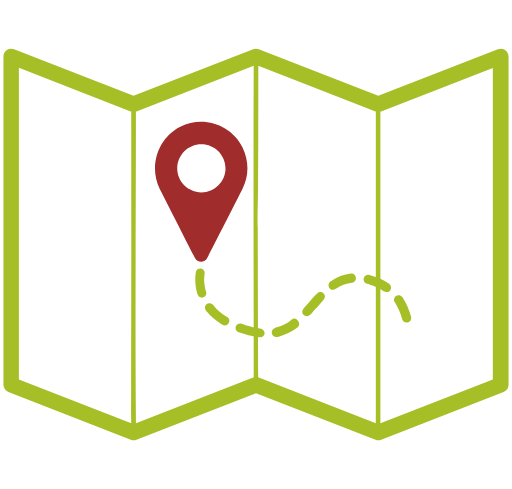
t = 0.00 s
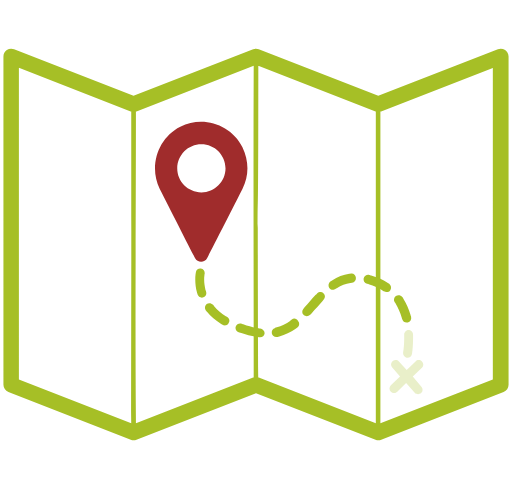
t = 0.09 s
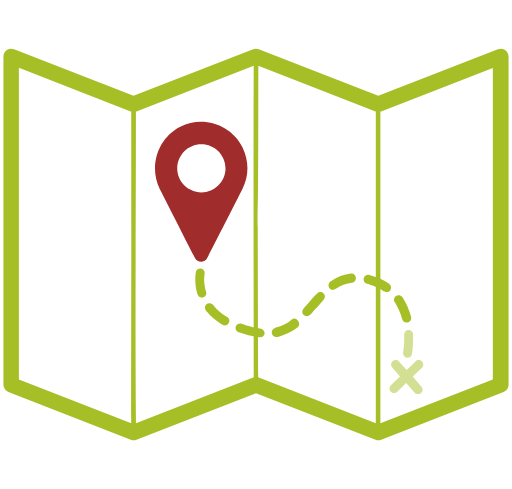
t = 0.18 s
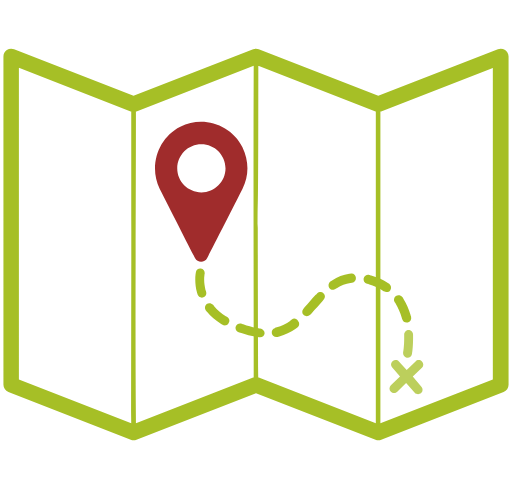
t = 0.26 s
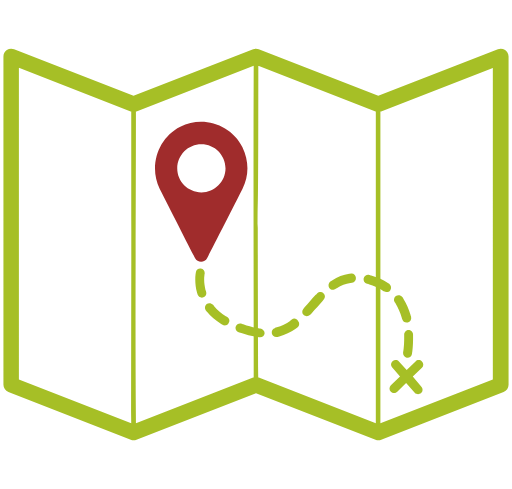
t = 0.35 s

The animated SVG that drew these frames (rendered in a browser with its animation timeline set to each time). Animation: 12 SMIL elements (animate=11,animateTransform=1); one cycle of 0.35 s.

<?xml version="1.0" encoding="UTF-8" standalone="no"?>
<svg
   xmlns:i="http://ns.adobe.com/AdobeIllustrator/10.0/"
   xmlns:dc="http://purl.org/dc/elements/1.1/"
   xmlns:cc="http://creativecommons.org/ns#"
   xmlns:rdf="http://www.w3.org/1999/02/22-rdf-syntax-ns#"
   xmlns:svg="http://www.w3.org/2000/svg"
   xmlns="http://www.w3.org/2000/svg"
  xmlns:xlink="http://www.w3.org/1999/xlink"
   height="430"
   width="450"
   id="svg10"
   y="0px"
   x="0px"
   version="1.1"
   viewBox="0 0 450.00001 430.00001">
  <metadata
     id="metadata16">
    <rdf:RDF>
      <cc:Work
         rdf:about="">
        <dc:format>image/svg+xml</dc:format>
        <dc:type
           rdf:resource="http://purl.org/dc/dcmitype/StillImage" />
        <dc:title></dc:title>
      </cc:Work>
    </rdf:RDF>
  </metadata>
  <defs
     id="defs14" />
  <g
     id="g4"
     transform="translate(-190.7394,-405.15311)">
    <path
       id="path2"
       d="m 203.0334,448.42435 c -2.112,-0.828 -4.528,-0.597 -6.392,0.728 -1.863,1.285 -2.994,3.427 -2.994,5.66399 l 0,288.76201 c 0,2.817 1.761,5.27499 4.369,6.311 l 107.609,41.99199 c 1.614,0.621 3.401,0.621 5.016,0 l 105.1,-40.941 105.1,40.941 c 0.827,0.33101 1.678,0.48401 2.508,0.48401 0.872,0 1.677,-0.164 2.505,-0.48401 l 107.608,-41.99199 c 2.61,-0.995 4.369,-3.45001 4.369,-6.311 l 0,-288.76201 c -0.07,-2.27899 -1.25,-4.42099 -3.073,-5.66399 -1.863,-1.28301 -4.24,-1.515 -6.311,-0.728 l -105.181,40.939 -105.1,-40.939 c -1.615,-0.621 -3.317,-0.621 -4.935,0 l -105.182,40.939 -105.019,-40.939 z m 210.685,14.48099 c -0.36413,91.77356 0,182.29946 0,274.12401 -0.182,0.03 -0.371,0 -0.485,0.08 l -103.077,40.211 c -0.77683,-92.7961 -0.004,-173.1198 -0.004,-274.117 0.184,-0.03 0.329,0 0.485,-0.08 l 103.079,-40.212 z m 4.044,0.08 103.077,40.132 c 0.07,0.03 0.182,0.03 0.256,0.08 l 0,274.037 -102.916,-40.049 c -0.183,-0.04 -0.328,-0.04 -0.485,-0.08 -0.94634,-253.50476 0.09,-54.10129 0.09,-274.107 z m -210.525,1.781 98.305,38.352 c 0.106,0.03 0.328,0.03 0.485,0.08 0.14394,123.24891 0,179.0769 0,274.118 l -98.79,-38.432 z m 416.76,0.08 0,274.037 -98.87,38.514 0,-274.119 c 0.255,-0.04 0.437,-0.08 0.645,-0.163 l 98.224,-38.27 z"
       style="fill:#a6bf26;fill-opacity:1" />
    <path
       style="fill:#a6bf26;fill-opacity:1"
       id="dash9"
       d="m 371.85567,661.7581 c 0,-0.24396 -0.24396,-1.2198 -0.48792,-1.46376 -0.73188,-2.92751 -1.2198,-6.09899 -1.2198,-9.27047 0,-1.2198 0,-2.68356 0.24396,-3.90336 0,-0.24396 0.24396,-1.2198 0.24396,-1.46376 0.24396,-2.19564 -1.2198,-4.14732 -3.41544,-4.39128 -2.19564,-0.24396 -4.14732,1.2198 -4.39128,3.41544 0,0.24396 -0.24396,1.70772 -0.24396,1.70772 -0.24396,1.46376 -0.24396,3.17148 -0.24396,4.63524 0,3.90336 0.48792,7.80671 1.46376,11.22215 0,0.24396 0.48792,1.46376 0.48792,1.70772 0.48792,1.70772 2.19564,2.92752 3.90336,2.92752 0.48792,0 0.73188,0 1.2198,-0.24396 1.95168,-0.48792 3.17148,-2.68356 2.4396,-4.8792 z" />
    <path
       style="fill:#a6bf26;fill-opacity:1"
       id="dash1"
       d="m 546.04301,699.57188 c 0,0 0,2.4396 0,3.17148 0,5.61108 -0.48791,10.24632 -0.97583,12.44195 -0.24396,2.19564 1.21979,4.14732 3.17147,4.63524 0.24396,0 0.48792,0 0.73188,0 1.95168,0 3.6594,-1.46376 3.90336,-3.41544 0.48792,-2.43959 0.97584,-7.31879 0.97584,-13.66175 0,-0.48792 0,-0.97584 0,-1.70772 0,-0.24396 0,-1.46376 0,-1.70772 0,-2.19564 -1.95168,-3.90336 -4.14732,-3.90336 -1.95168,0 -3.6594,1.95168 -3.6594,4.14732 z" />
    <path
       style="fill:#a6bf26;fill-opacity:1"
       id="dash8"
       d="m 390.39662,683.95845 c -0.24396,-0.24396 -1.2198,-0.73188 -1.2198,-0.73188 -4.14732,-2.68356 -7.56276,-5.61108 -10.24632,-8.78255 0,0 -0.73188,-0.97584 -0.97584,-1.2198 -1.46375,-1.70772 -3.90335,-1.95168 -5.61107,-0.73188 -1.70772,1.46376 -1.95168,3.90336 -0.73188,5.61107 0.24396,0.24396 0.97584,1.2198 1.2198,1.46376 3.17148,3.90336 7.31879,7.3188 11.95403,10.24632 0.24396,0 1.2198,0.73188 1.46376,0.97584 0.73188,0.48792 1.2198,0.48792 1.95168,0.48792 1.46376,0 2.68356,-0.73188 3.41544,-1.95168 1.46376,-1.70772 0.73188,-4.14732 -1.2198,-5.36712 z" />
    <path
       style="fill:#a6bf26;fill-opacity:1"
       id="dash7"
       d="m 419.42784,693.96081 c -0.24396,0 -1.46376,-0.24396 -1.46376,-0.24396 -4.14731,-0.48792 -8.78255,-1.70772 -13.41779,-3.41544 -0.24396,0 -1.46376,-0.48792 -1.46376,-0.48792 -1.95168,-0.73188 -4.39128,0.24396 -5.12316,2.4396 -0.73188,1.95168 0.24396,4.39127 2.4396,5.12315 0,0 1.46376,0.48792 1.70772,0.48792 5.36712,1.95168 10.24632,3.17148 15.12551,3.6594 0.24396,0 1.46376,0.24396 1.70772,0.24396 0.24396,0 0.24396,0 0.48792,0 1.95168,0 3.6594,-1.46376 3.90336,-3.6594 0,-1.95168 -1.70772,-3.90335 -3.90336,-4.14731 z" />
    <path
       style="fill:#a6bf26;fill-opacity:1"
       id="dash2"
       d="m 538.48026,672.00442 c 2.19564,3.6594 4.14732,7.80671 5.36712,12.44195 0,0.24396 0.24396,1.2198 0.48792,1.46376 0.48792,1.70772 1.95167,2.92752 3.90335,2.92752 0.24396,0 0.73188,0 0.97584,0 2.19564,-0.48792 3.41544,-2.68356 2.92752,-4.8792 0,-0.24396 -0.48792,-1.46376 -0.48792,-1.70772 -1.46376,-5.36712 -3.6594,-10.24631 -6.34295,-14.39363 0,-0.24396 -0.73188,-1.2198 -0.97584,-1.46376 -1.2198,-1.70772 -3.6594,-2.19564 -5.61108,-0.97584 -1.70772,1.2198 -2.19564,3.6594 -0.97584,5.61108 0,0 0.73188,0.73188 0.73188,0.97584 z" />
    <path
       style="fill:#a6bf26;fill-opacity:1"
       id="dash4"
       d="m 499.44668,645.65675 c -0.24396,0 -1.70772,0.24396 -1.70772,0.24396 -5.36712,0.73188 -10.24631,2.68356 -15.12551,5.85504 -0.24396,0 -1.2198,0.73188 -1.46376,0.97584 -1.70772,1.2198 -2.19564,3.6594 -0.97584,5.61107 0.73188,0.97584 1.95168,1.70772 3.17148,1.70772 0.73188,0 1.70772,-0.24396 2.19564,-0.73188 0.24396,-0.24396 1.2198,-0.73188 1.2198,-0.73188 3.90335,-2.68355 7.80671,-4.14731 11.95403,-4.63523 0,0 1.2198,-0.24396 1.46376,-0.24396 2.19564,-0.24396 3.6594,-2.19564 3.41544,-4.39128 -0.24396,-2.19564 -1.95168,-3.90336 -4.14732,-3.6594 z" />
    <path
       style="fill:#a6bf26;fill-opacity:1"
       id="dash6"
       d="m 447.23927,686.15409 c -0.24396,0.24396 -1.2198,0.73188 -1.2198,0.97584 -3.90336,2.68356 -7.80672,4.63524 -11.95404,5.85504 0,0 -1.21979,0.24396 -1.46375,0.48792 -2.19564,0.48792 -3.41544,2.68355 -2.92752,4.87919 0.48792,1.70772 1.95168,3.17148 3.90335,3.17148 0.24396,0 0.48792,0 0.97584,0 0.24396,0 1.70772,-0.48792 1.70772,-0.48792 5.12316,-1.46376 9.7584,-3.6594 14.39364,-6.83087 0,0 1.21979,-0.73188 1.46375,-0.97584 1.70772,-1.2198 2.19564,-3.90336 0.73188,-5.61108 -1.21979,-2.4396 -3.90335,-2.92752 -5.61107,-1.46376 z" />
    <path
       style="fill:#a6bf26;fill-opacity:1"
       id="dash3"
       d="m 533.84502,660.29434 c 1.2198,-1.70772 0.73188,-4.14731 -0.97584,-5.61107 -0.24396,-0.24396 -1.46376,-0.97584 -1.46376,-0.97584 -4.14732,-2.68356 -9.02651,-4.8792 -14.39363,-6.34296 -0.24396,0 -1.46376,-0.48792 -1.70772,-0.48792 -2.19564,-0.48792 -4.14732,0.73188 -4.8792,2.92752 -0.48792,2.19564 0.73188,4.14732 2.92752,4.8792 0.24396,0 1.46376,0.24396 1.46376,0.48792 4.63524,1.2198 8.78256,3.17147 12.19799,5.36711 0,0 0.97584,0.73188 1.2198,0.73188 0.73188,0.48792 1.46376,0.73188 2.19564,0.73188 1.46376,0 2.68356,-0.48792 3.41544,-1.70772 z" />
    <path
       style="fill:#a6bf26;fill-opacity:1"
       id="dash5"
       d="m 469.43962,663.22186 c 0,0 -0.97584,1.2198 -1.2198,1.2198 -1.70772,1.70772 -3.17148,3.6594 -4.8792,5.36712 -1.70772,1.95168 -3.17148,3.6594 -4.8792,5.61108 0,0 -0.97584,1.21979 -0.97584,1.21979 -1.46376,1.70772 -1.46376,4.14732 0.24396,5.61108 0.73188,0.73188 1.70772,0.97584 2.68356,0.97584 0.97584,0 2.19564,-0.48792 2.92752,-1.2198 0,0 0.97584,-1.2198 1.2198,-1.2198 1.70772,-1.95168 3.41544,-3.90336 5.12316,-5.61107 1.46375,-1.70772 3.17147,-3.6594 4.63523,-5.36712 0,0 0.97584,-1.2198 0.97584,-1.2198 1.46376,-1.70772 1.46376,-4.14732 -0.24396,-5.61108 -1.46376,-1.46376 -3.90336,-1.2198 -5.61107,0.24396 z" />
    <path
       style="fill:#a6bf26;fill-opacity:1"
       id="croix"
       d="m 553.60577,736.16586 8.05068,-7.56275 c 1.46376,-1.46376 1.70772,-4.14732 0,-5.61108 -1.46376,-1.46376 -4.14732,-1.70772 -5.61108,0 l -7.80672,7.56276 -6.83087,-7.56276 c -1.46376,-1.70772 -3.90336,-1.70772 -5.61108,-0.24396 -1.70772,1.46376 -1.70772,3.90336 -0.24396,5.61108 l 6.83088,7.80671 -8.05068,7.80672 c -1.46376,1.46376 -1.70772,4.14732 0,5.61108 0.73188,0.73188 1.70772,1.2198 2.92752,1.2198 0.97584,0 1.95168,-0.48792 2.68356,-1.2198 l 7.80671,-7.56276 7.56276,8.5386 c 0.73188,0.97584 1.95168,1.21979 2.92752,1.21979 0.97584,0 1.95168,-0.24395 2.68356,-0.97583 1.70772,-1.46376 1.70772,-3.90336 0.24396,-5.61108 z" >
 
  <animateTransform 
     attributeType="XML"
     attributeName="transform"
    type="scale"
    from="1"
    to="1.5"
    begin="croix.end"
    dur="1.5s"
    repeatCount="1"
    id="croixscale"
  />

     </path>

    <path
       style="fill:#a02c2c;fill-opacity:1"
       id="vousetesici"
       d="m 372.83151,631.995 c 0,0 25.12786,-49.03594 30.9829,-60.74601 5.85504,-11.46611 5.85504,-24.63995 0,-36.59398 -10.00235,-20.00471 -34.6423,-28.05538 -54.64701,-18.05303 -20.00471,10.00235 -27.81143,35.37418 -18.05303,54.64701 9.75839,19.27283 30.9829,60.74601 30.9829,60.74601 2.19564,4.39128 8.5386,4.39128 10.73424,0 z m -26.34767,-78.79904 c 0,-11.71007 9.51444,-21.22451 21.22451,-21.22451 11.71007,0 21.22451,9.51444 21.22451,21.22451 0,11.71007 -9.51444,21.22451 -21.22451,21.22451 -11.95403,-0.24396 -21.22451,-9.51444 -21.22451,-21.22451 z" >



     </path>
   
  </g>




  <animate 
    xlink:href="#dash1"
    attributeType="CSS"
    attributeName="fill-opacity"
    values= "0;1" 
    dur="0.35s"
    begin="0s; vousetesiciappear.end + 7s"
    restart="always"
    repeatCount="1"
    fill="freeze" 
    id="step1"
    calcMode="paced"
    />

  <animate 
    xlink:href="#dash2"
    attributeType="CSS"
    attributeName="fill-opacity"
    values= "0;1" 
    dur="0.35s"
    begin="step1.end"
    restart="always"
    repeatCount="1"
    fill="freeze" 
    id="step2"
    calcMode="paced"
    />


  <animate 
    xlink:href="#dash3"
    attributeType="CSS"
    attributeName="fill-opacity"
    values= "0;1" 
    dur="0.35s"
    begin="step2.end"
    restart="always"
    repeatCount="1"
    fill="freeze" 
    id="step3"
    calcMode="paced"
    />


<animate 
    xlink:href="#dash4"
    attributeType="CSS"
    attributeName="fill-opacity"
    values= "0;1" 
    dur="0.35s"
    begin="step3.end"
    restart="always"
    repeatCount="1"
    fill="freeze" 
    id="step4"
    calcMode="paced"
    />
<animate 
    xlink:href="#dash5"
    attributeType="CSS"
    attributeName="fill-opacity"
    values= "0;1" 
    dur="0.35s"
    begin="step4.end"
    restart="always"
    repeatCount="1"
    fill="freeze" 
    id="step5"
    calcMode="paced"
    />

<animate 
    xlink:href="#dash6"
    attributeType="CSS"
    attributeName="fill-opacity"
    values= "0;1" 
    dur="0.35s"
    begin="step5.end"
    restart="always"
    repeatCount="1"
    fill="freeze" 
    id="step6"
    calcMode="paced"
    />
<animate 
    xlink:href="#dash7"
    attributeType="CSS"
    attributeName="fill-opacity"
    values= "0;1" 
    dur="0.35s"
    begin="step6.end"
    restart="always"
    repeatCount="1"
    fill="freeze" 
    id="step7"
    calcMode="paced"
    />
<animate 
    xlink:href="#dash8"
    attributeType="CSS"
    attributeName="fill-opacity"
    values= "0;1" 
    dur="0.35s"
    begin="step7.end"
    restart="always"
    repeatCount="1"
    fill="freeze" 
    id="step8"
    calcMode="paced"
    />
<animate 
    xlink:href="#dash9"
    attributeType="CSS"
    attributeName="fill-opacity"
    values= "0;1" 
    dur="0.35s"
    begin="step8.end"
    restart="always"
    repeatCount="1"
    fill="freeze" 
    id="step9"
    calcMode="paced"
    />
<animate 
    xlink:href="#croix"
    attributeType="CSS"
    attributeName="fill-opacity"
    values= "0;1" 
    dur="0.35s"
    begin="0s"
    restart="always"
    repeatCount="1"
    fill="freeze" 
    id="croix"
    calcMode="paced"
    />
<animate 
    xlink:href="#vousetesici"
    attributeType="CSS"
    attributeName="fill-opacity"
    values= "1;0;1" 
    dur="1s"
    begin="step9.end"
    restart="always"
    repeatCount="1"
    fill="freeze" 
   id="vousetesiciappear"
    calcMode="paced"
    />
</svg>
